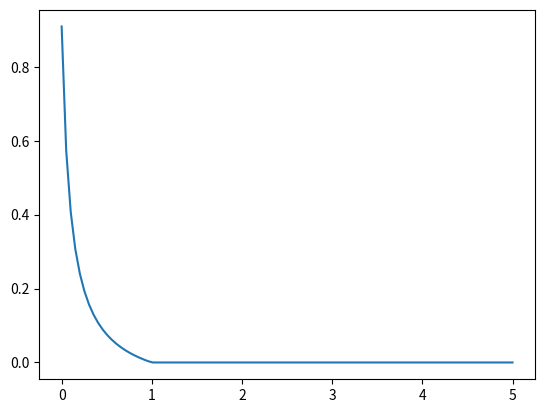

Source code (Python):
import numpy as np
import matplotlib.pyplot as plt

print("Smooth valued function on [-infty, 0]")
t = np.linspace(0,5,100)

dcutoff = 1
damping = 10

def eval(x):
  if x > dcutoff:
    return 0
  else:
    return (-x*10 / (1 + abs(x*10)) + 1) - (-dcutoff*10 / (1 + abs(dcutoff*10)) + 1)

# X1 = (-t*10 / (1 + abs(t*10)) + 1)
X1 = np.array(list(map(eval, t)))



plt.plot(t,X1)
plt.show()
